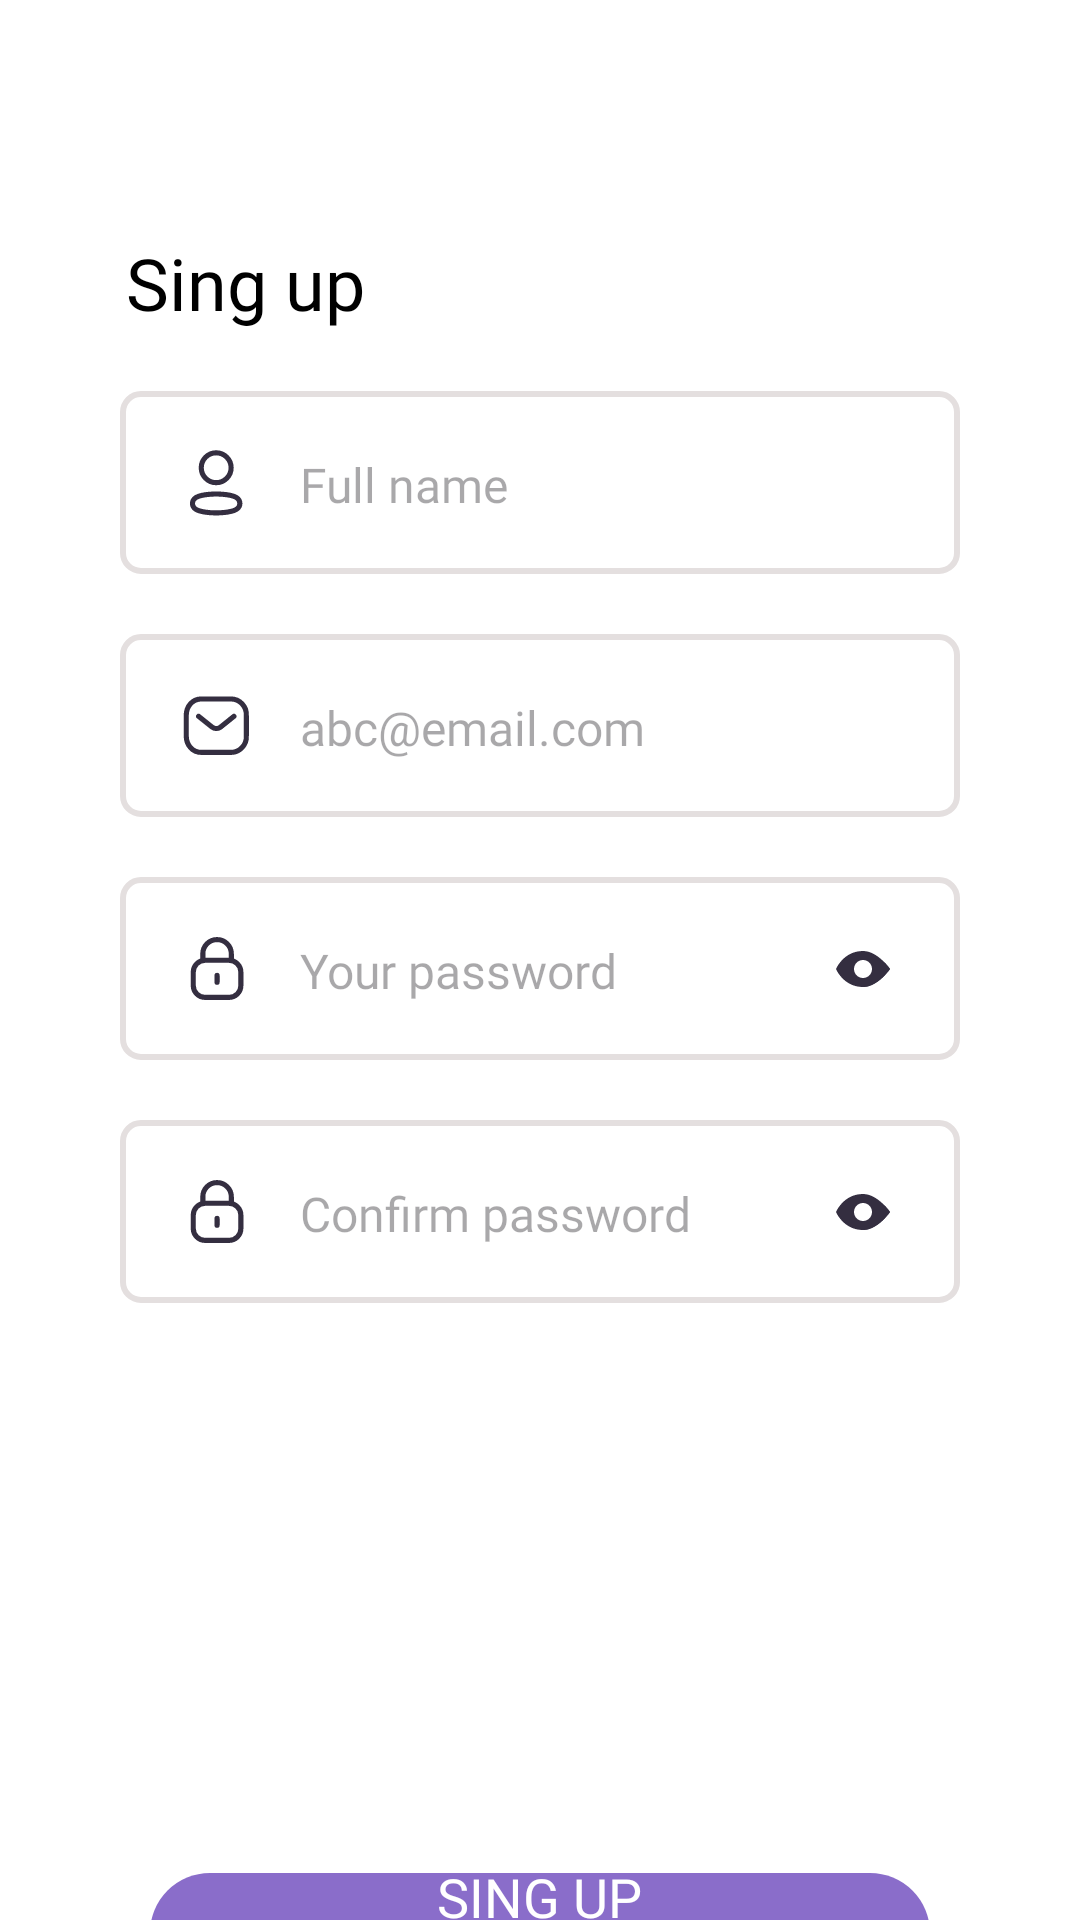

The Android layout XML behind this screen, and the referenced resources:
<!-- AndroidManifest.xml: application theme Theme.EvencatAndroid -->
<!-- res/layout/activity_register.xml -->
<?xml version="1.0" encoding="utf-8"?>
<LinearLayout xmlns:android="http://schemas.android.com/apk/res/android"
    xmlns:tools="http://schemas.android.com/tools"
    xmlns:app="http://schemas.android.com/apk/res-auto"
    android:id="@+id/main"
    android:layout_width="match_parent"
    android:layout_height="match_parent"
    android:orientation="vertical"
    android:background="@color/white"
    tools:context=".activities.RegisterActivity">

    <FrameLayout
        android:layout_width="match_parent"
        android:layout_height="wrap_content"
        android:layout_marginTop="40dp"
        >

        <ImageButton
            android:id="@+id/back_image_button"
            android:layout_width="18dp"
            android:layout_height="18dp"
            android:src="@drawable/arrow"
            app:tint="@color/black"
            tools:ignore="MissingConstraints"
            android:rotationY="180"
            android:layout_gravity="center|left"
            android:layout_marginLeft="42dp"
            android:background="@android:color/transparent"
            />
    </FrameLayout>

    <FrameLayout
        android:layout_width="match_parent"
        android:layout_height="wrap_content"
        android:layout_marginTop="20dp"
        >

        <TextView
            android:layout_width="wrap_content"
            android:layout_height="wrap_content"
            android:text="@string/sing_up_title"
            android:fontFamily="@font/poppins_medium"
            android:textSize="24sp"
            android:layout_marginLeft="42dp"
            android:textColor="@color/black"
            />

    </FrameLayout>

    <FrameLayout
        android:layout_width="match_parent"
        android:layout_height="wrap_content"
        android:layout_marginTop="20dp"
        android:layout_marginLeft="40dp"
        android:layout_marginRight="40dp"
        android:background="@drawable/rounded_edittext_login"
        >

        <ImageView
            android:layout_width="25dp"
            android:layout_height="25dp"
            android:src="@drawable/profile"
            android:layout_gravity="center|left"
            android:layout_marginLeft="20dp"
            />

        <EditText
            android:id="@+id/nameText"
            android:layout_width="match_parent"
            android:layout_height="60dp"
            android:hint="@string/name"
            android:fontFamily="@font/poppins_medium"
            android:textSize="16sp"
            android:background="@android:color/transparent"
            android:layout_marginLeft="40dp"
            android:layout_gravity="center"
            android:layout_marginTop="1dp"
            android:textColor="@color/light_gray_login_text"
            />

    </FrameLayout>

    <FrameLayout
        android:layout_width="match_parent"
        android:layout_height="wrap_content"
        android:layout_marginTop="20dp"
        android:layout_marginLeft="40dp"
        android:layout_marginRight="40dp"
        android:background="@drawable/rounded_edittext_login"
        >

        <ImageView
            android:layout_width="25dp"
            android:layout_height="25dp"
            android:src="@drawable/mail"
            android:layout_gravity="center|left"
            android:layout_marginLeft="20dp"
            />

        <EditText
            android:id="@+id/emailText"
            android:layout_width="match_parent"
            android:layout_height="60dp"
            android:hint="abc@email.com"
            android:fontFamily="@font/poppins_medium"
            android:textSize="16sp"
            android:background="@android:color/transparent"
            android:layout_marginLeft="40dp"
            android:layout_gravity="center"
            android:layout_marginTop="1dp"
            android:textColor="@color/light_gray_login_text"
            />

    </FrameLayout>

    <FrameLayout
        android:layout_width="match_parent"
        android:layout_height="wrap_content"
        android:layout_marginTop="20dp"
        android:layout_marginLeft="40dp"
        android:layout_marginRight="40dp"
        android:background="@drawable/rounded_edittext_login"
        >

        <ImageView
            android:layout_width="25dp"
            android:layout_height="25dp"
            android:src="@drawable/password"
            android:layout_gravity="center|left"
            android:layout_marginLeft="20dp"
            />

        <EditText
            android:id="@+id/password1Text"
            android:layout_width="match_parent"
            android:layout_height="60dp"
            android:hint="@string/password"
            android:fontFamily="@font/poppins_medium"
            android:textSize="16sp"
            android:background="@android:color/transparent"
            android:layout_marginLeft="56.7dp"
            android:layout_marginRight="50dp"
            android:layout_gravity="center"
            android:layout_marginTop="1dp"
            android:textColor="@color/light_gray_login_text"
            android:password="true"
            />

        <ImageButton
            android:id="@+id/showPassword"
            android:layout_width="25dp"
            android:layout_height="25dp"
            android:src="@drawable/password_visible"
            android:layout_gravity="center|right"
            android:layout_marginRight="20dp"
            android:background="@android:color/transparent"
            />

    </FrameLayout>

    <FrameLayout
        android:layout_width="match_parent"
        android:layout_height="wrap_content"
        android:layout_marginTop="20dp"
        android:layout_marginLeft="40dp"
        android:layout_marginRight="40dp"
        android:background="@drawable/rounded_edittext_login"
        >

        <ImageView
            android:layout_width="25dp"
            android:layout_height="25dp"
            android:src="@drawable/password"
            android:layout_gravity="center|left"
            android:layout_marginLeft="20dp"
            />

        <EditText
            android:id="@+id/password2Text"
            android:layout_width="match_parent"
            android:layout_height="60dp"
            android:hint="@string/password2"
            android:fontFamily="@font/poppins_medium"
            android:textSize="16sp"
            android:background="@android:color/transparent"
            android:layout_marginLeft="56.7dp"
            android:layout_marginRight="50dp"
            android:layout_gravity="center"
            android:layout_marginTop="1dp"
            android:textColor="@color/light_gray_login_text"
            android:password="true"
            />

        <ImageButton
            android:id="@+id/showPassword2"
            android:layout_width="25dp"
            android:layout_height="25dp"
            android:src="@drawable/password_visible"
            android:layout_gravity="center|right"
            android:layout_marginRight="20dp"
            android:background="@android:color/transparent"
            />

    </FrameLayout>

    <FrameLayout
        android:layout_width="match_parent"
        android:layout_height="wrap_content"
        android:layout_marginTop="40dp"
        android:layout_gravity=""
        >

        <ImageView
            android:id="@+id/profile_picture"
            android:layout_width="100dp"
            android:layout_height="100dp"
            android:layout_gravity="center|top"
            android:background="@drawable/image"
            />

        <TextView
            android:layout_width="match_parent"
            android:layout_height="90dp"
            android:layout_marginLeft="50dp"
            android:layout_marginRight="50dp"
            android:background="@drawable/rounded_button_login"
            android:layout_marginTop="150dp"
            />

        <TextView
            android:layout_width="wrap_content"
            android:layout_height="wrap_content"
            android:layout_gravity="center"
            android:text="@string/sing_up"
            android:textColor="@color/white"
            android:fontFamily="@font/poppins_medium"
            android:textSize="18sp"
            android:layout_marginTop="75dp"
            />

        <ImageView
            android:layout_width="15dp"
            android:layout_height="15dp"
            android:src="@drawable/arrow"
            android:layout_gravity="center|right"
            android:layout_marginRight="80dp"
            android:layout_marginTop="76dp"
            />

        <Button
            android:id="@+id/sing_in_button"
            android:layout_width="match_parent"
            android:layout_height="90dp"
            android:layout_marginLeft="50dp"
            android:layout_marginRight="50dp"
            android:layout_marginTop="150dp"
            android:background="@android:color/transparent">
        </Button>

    </FrameLayout>

</LinearLayout>
<!-- resources referenced by this layout -->
<resources>
  <color name="black">#FF000000</color>
  <color name="light_gray_login_text">#FF747688</color>
  <color name="white">#FFFFFFFF</color>
  <!-- drawable mail (drawable) -->
  <vector xmlns:android="http://schemas.android.com/apk/res/android"
      android:width="22dp"
      android:height="22dp"
      android:viewportWidth="22"
      android:viewportHeight="22">
    <path
        android:pathData="M15.829,8.306L11.919,11.454C11.179,12.034 10.142,12.034 9.402,11.454L5.458,8.306"
        android:strokeLineJoin="round"
        android:strokeWidth="1.5"
        android:fillColor="#00000000"
        android:strokeColor="#342E40"
        android:strokeLineCap="round"/>
    <path
        android:pathData="M6.314,3.208H14.956C16.202,3.222 17.388,3.749 18.238,4.666C19.088,5.583 19.527,6.81 19.454,8.061V14.045C19.527,15.297 19.088,16.524 18.238,17.44C17.388,18.357 16.202,18.884 14.956,18.898H6.314C3.637,18.898 1.833,16.721 1.833,14.045V8.061C1.833,5.386 3.637,3.208 6.314,3.208Z"
        android:strokeLineJoin="round"
        android:strokeWidth="1.5"
        android:fillColor="#00000000"
        android:fillType="evenOdd"
        android:strokeColor="#342E40"
        android:strokeLineCap="round"/>
  </vector>
  <!-- drawable password_visible (drawable) -->
  <vector xmlns:android="http://schemas.android.com/apk/res/android"
      android:width="24dp"
      android:height="24dp"
      android:viewportWidth="24"
      android:viewportHeight="24">
    <path
        android:pathData="M11.095,17.961C11.388,17.986 11.689,18 12,18C16.909,18 21,12 21,12C21,12 20.33,11.018 19.208,9.848L11.095,17.961Z"
        android:fillColor="#342E40"
        android:fillType="evenOdd"/>
    <path
        android:pathData="M12,6C5.455,6 3,12 3,12C3,12 5.455,18 12,18C16.909,18 21,12 21,12C21,12 16.909,6 12,6ZM9,12C9,13.657 10.343,15 12,15C13.657,15 15,13.657 15,12C15,10.343 13.657,9 12,9C10.343,9 9,10.343 9,12Z"
        android:fillColor="#342E40"
        android:fillType="evenOdd"/>
  </vector>
  <!-- drawable rounded_button_login (drawable) -->
  <?xml version="1.0" encoding="utf-8"?>
  <shape xmlns:android="http://schemas.android.com/apk/res/android">
      <solid android:color="@color/light_purple_login" />
      <corners android:radius="20dp" />
  </shape>
  <!-- drawable rounded_edittext_login (drawable) -->
  <?xml version="1.0" encoding="utf-8"?>
  <shape xmlns:android="http://schemas.android.com/apk/res/android">
      <solid android:color="@color/white" />
      <stroke android:width="2dp" android:color="@color/light_gray_login"/>
      <corners android:radius="6dp" />
  </shape>
  <string name="name">Full name</string>
  <string name="password">Your password</string>
  <string name="password2">Confirm password</string>
  <string name="sing_up">SING UP</string>
  <string name="sing_up_title">Sing up</string>a
  <style name="Theme.EvencatAndroid" parent="Base.Theme.EvencatAndroid" />
  <color name="light_purple_login">#FF8A6DCA</color>
  <color name="light_gray_login">#FFE4DFDF</color>
  <style name="Base.Theme.EvencatAndroid" parent="Theme.Material3.DayNight.NoActionBar">
          
      </style>
</resources>
